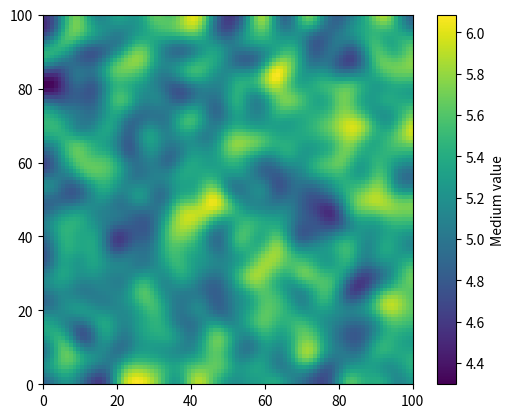

Reproduce this figure in Python.
import numpy as np
import matplotlib.pyplot as plt
from scipy.ndimage import gaussian_filter

def generate_medium(nx, ny, min_val=0.5, max_val=10, sigma=3):
    random_field = np.random.rand(nx, ny) * (max_val - min_val) + min_val
    smooth_field = gaussian_filter(random_field, sigma=sigma)
    return smooth_field

# Define the simulation parameters
nx, ny = 100, 100

# Generate the medium
medium = generate_medium(nx, ny)

# Visualize the medium
fig, ax = plt.subplots()
cax = ax.imshow(medium, cmap='viridis', extent=[0, nx, 0, ny])
plt.colorbar(cax, label="Medium value")
plt.show()